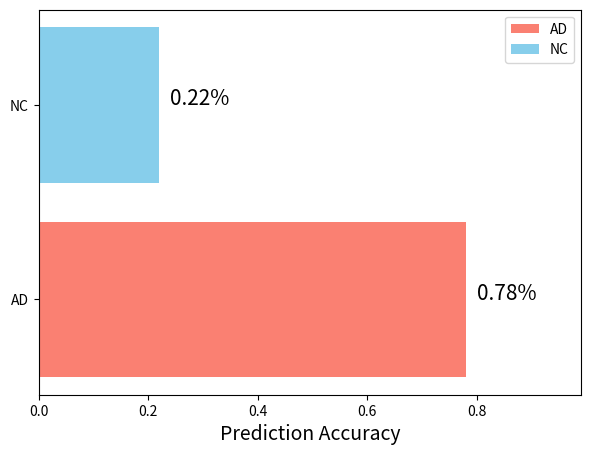

Recreate this plot in Python.
# -*- coding: utf-8 -*-
#import numpy as np

#from matplotlib.backends.backend_qt5agg import FigureCanvasQTAgg as FigureCanvas
#from matplotlib.figure import Figure
import matplotlib.pyplot as plt

type = ('AD', 'NC')

y_pred = (0.78,0.22)
fig, ax = plt.subplots(1,1,figsize=(7,5)) # 1x1 figure matrix 생성, 가로(7인치)x세로(5인치) 크기지정
ax.set_xlim([0.0,0.99])
ax.xaxis.set_tick_params(labelsize=10)
ax.set_xlabel('Prediction Accuracy', fontsize=14)

h = plt.barh(type, y_pred,color=['salmon','skyblue'])

plt.legend(h,type)
plt.savefig('predict.png', format='png', dpi=300)
for p in ax.patches:
    percentage = '{:.2f}%'.format(100*p.get_width()/100)
    x = p.get_x() + p.get_width()+0.02
    y = p.get_y() + p.get_height()/2
    ax.annotate(percentage, (x,y), fontsize=15)

plt.show()

